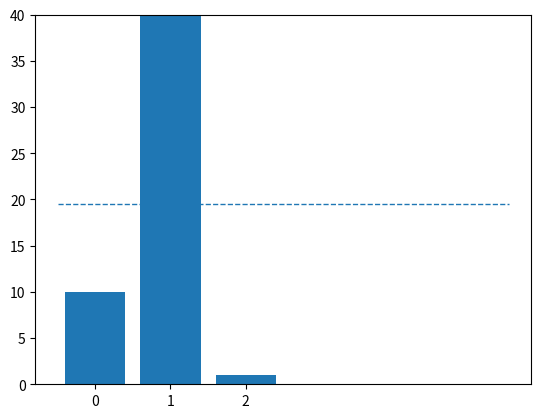

Reproduce this figure in Python.
import matplotlib
import matplotlib.pyplot as plt
import pandas as pd
import numpy as np
def plot_v1(data):
    # Create the figure and axis objects I'll be plotting on
    fig, ax = plt.subplots()
    
    # Plot the bars
    ax.bar(np.arange(len(data)), data, align='center')
    
    # Show the 50% mark, which would indicate an equal
    # number of tasks being completed by the robot and the
    # human. There are 39 tasks total, so 50% is 19.5
    ax.hlines(19.5, -0.5, 5.5, linestyle='--', linewidth=1)
    
    # Set a reasonable y-axis limit
    ax.set_ylim(0, 40)
    
    # Apply labels to the bars so you know which is which
    ax.set_xticks(np.arange(len(data)))
    #ax.set_xticklabels(["\n".join(x) for x in data.index])
    
    plt.savefig('asd.jpg')


plot_v1([10,41.42,1]);